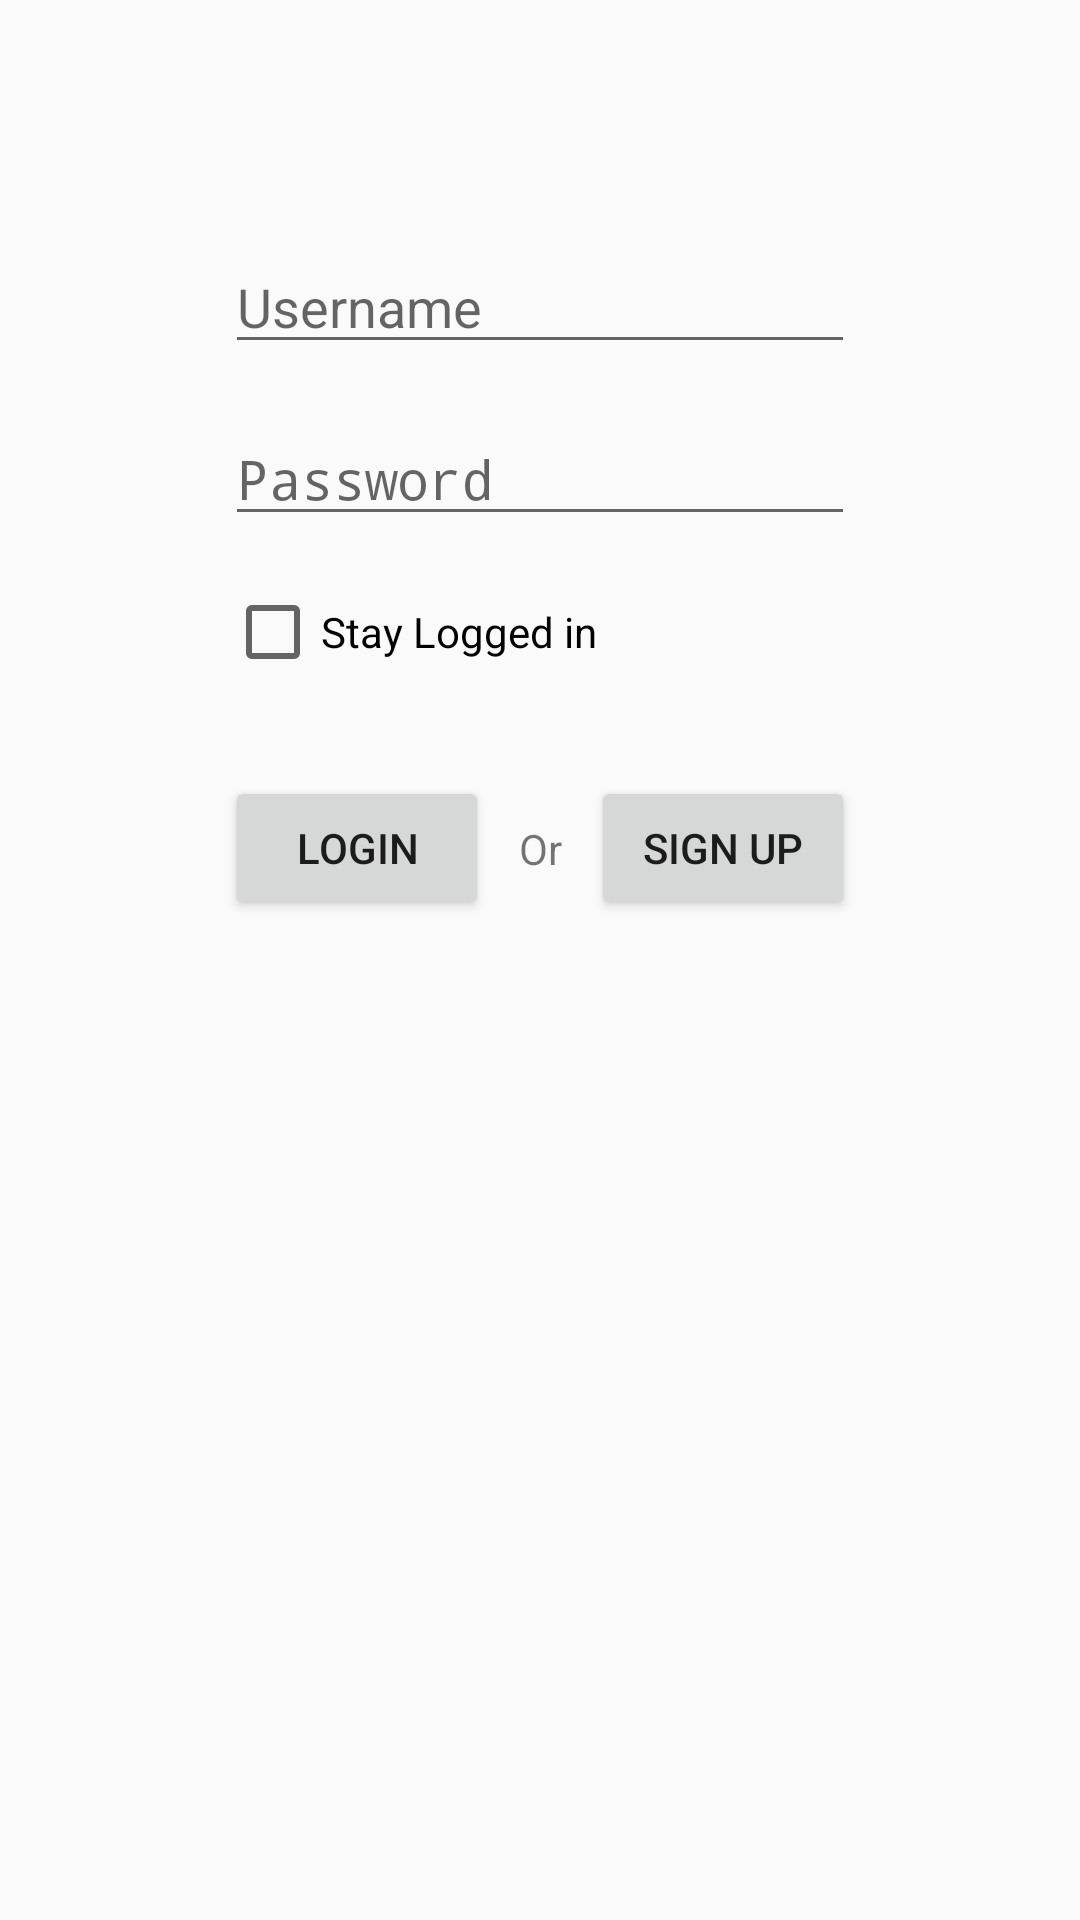

Here is an Android app screen rendered from its layout file. Give the layout XML and the strings, colors and styles it references.
<!-- AndroidManifest.xml: application theme AppTheme -->
<!-- res/layout/activity_auth.xml -->
<?xml version="1.0" encoding="utf-8"?>
<android.support.constraint.ConstraintLayout xmlns:android="http://schemas.android.com/apk/res/android"
                                             xmlns:app="http://schemas.android.com/apk/res-auto"
                                             xmlns:tools="http://schemas.android.com/tools"
                                             android:focusableInTouchMode="true"
                                             android:layout_width="match_parent"
                                             android:layout_height="match_parent">
    <EditText
            android:layout_width="wrap_content"
            android:layout_height="wrap_content"
            android:inputType="textPersonName"
            android:ems="10"
            android:id="@+id/username"
            app:layout_constraintStart_toStartOf="parent"
            app:layout_constraintEnd_toEndOf="parent" app:layout_constraintTop_toTopOf="parent"
            android:layout_marginTop="80dp" android:hint="@string/username"/>
    <EditText
            android:layout_width="wrap_content"
            android:layout_height="wrap_content"
            android:inputType="textPassword"
            android:ems="10"
            android:id="@+id/password"
            app:layout_constraintTop_toBottomOf="@+id/username" android:layout_marginTop="16dp"
            app:layout_constraintStart_toStartOf="parent"
            app:layout_constraintEnd_toEndOf="parent" android:hint="@string/password"/>
    <Button
            android:text="@string/login"
            android:layout_width="wrap_content"
            android:layout_height="wrap_content"
            android:id="@+id/login"
            app:layout_constraintStart_toStartOf="@+id/password"
            app:layout_constraintTop_toBottomOf="@+id/stay_logged_in" android:layout_marginTop="32dp"
            app:layout_constraintHorizontal_bias="0.5" app:layout_constraintEnd_toStartOf="@+id/textView"
            app:layout_constraintHorizontal_chainStyle="spread_inside"/>
    <Button
            android:text="@string/sign_up"
            android:layout_width="wrap_content"
            android:layout_height="wrap_content"
            android:id="@+id/signup"
            app:layout_constraintStart_toEndOf="@+id/textView"
            app:layout_constraintTop_toTopOf="@+id/login"
            app:layout_constraintHorizontal_bias="0.5" app:layout_constraintEnd_toEndOf="@+id/password"
    />
    <TextView
            android:text="@string/or"
            android:layout_width="wrap_content"
            android:layout_height="wrap_content"
            android:id="@+id/textView"
            app:layout_constraintTop_toTopOf="@+id/login" app:layout_constraintStart_toEndOf="@+id/login"
            app:layout_constraintBottom_toBottomOf="@+id/login"
            app:layout_constraintEnd_toStartOf="@+id/signup"
            app:layout_constraintHorizontal_bias="1"/>
    <TextView
            android:textAllCaps="true"
            android:layout_width="0dp"
            android:layout_height="wrap_content"
            app:layout_constraintStart_toStartOf="parent" app:layout_constraintEnd_toEndOf="parent"
            android:id="@+id/error" app:layout_constraintTop_toBottomOf="@+id/signup"
            android:layout_marginTop="64dp" tools:text="error " android:textColor="@color/error"
            android:layout_marginStart="24dp" android:layout_marginEnd="24dp" android:textAlignment="center"/>
    <CheckBox
            android:text="@string/stay_logged_in"
            android:layout_width="wrap_content"
            android:layout_height="wrap_content"
            android:id="@+id/stay_logged_in"
            app:layout_constraintTop_toBottomOf="@+id/password" android:layout_marginTop="16dp"
            app:layout_constraintStart_toStartOf="@+id/password"/>
</android.support.constraint.ConstraintLayout>
<!-- resources referenced by this layout -->
<resources>
  <color name="error">#F44336</color>
  <string name="login">Login</string>
  <string name="or">Or</string>
  <string name="password">Password</string>
  <string name="sign_up">Sign Up</string>
  <string name="stay_logged_in">Stay Logged in</string>
  <string name="username">Username</string>
  <style name="AppTheme" parent="Theme.AppCompat.Light.DarkActionBar">
          <item name="colorPrimary">@color/colorPrimary</item>
          <item name="colorPrimaryDark">@color/colorPrimaryDark</item>
          <item name="colorAccent">@color/colorAccent</item>
      </style>
  <color name="colorPrimary">#008577</color>
  <color name="colorPrimaryDark">#00574B</color>
  <color name="colorAccent">#D81B60</color>
</resources>
